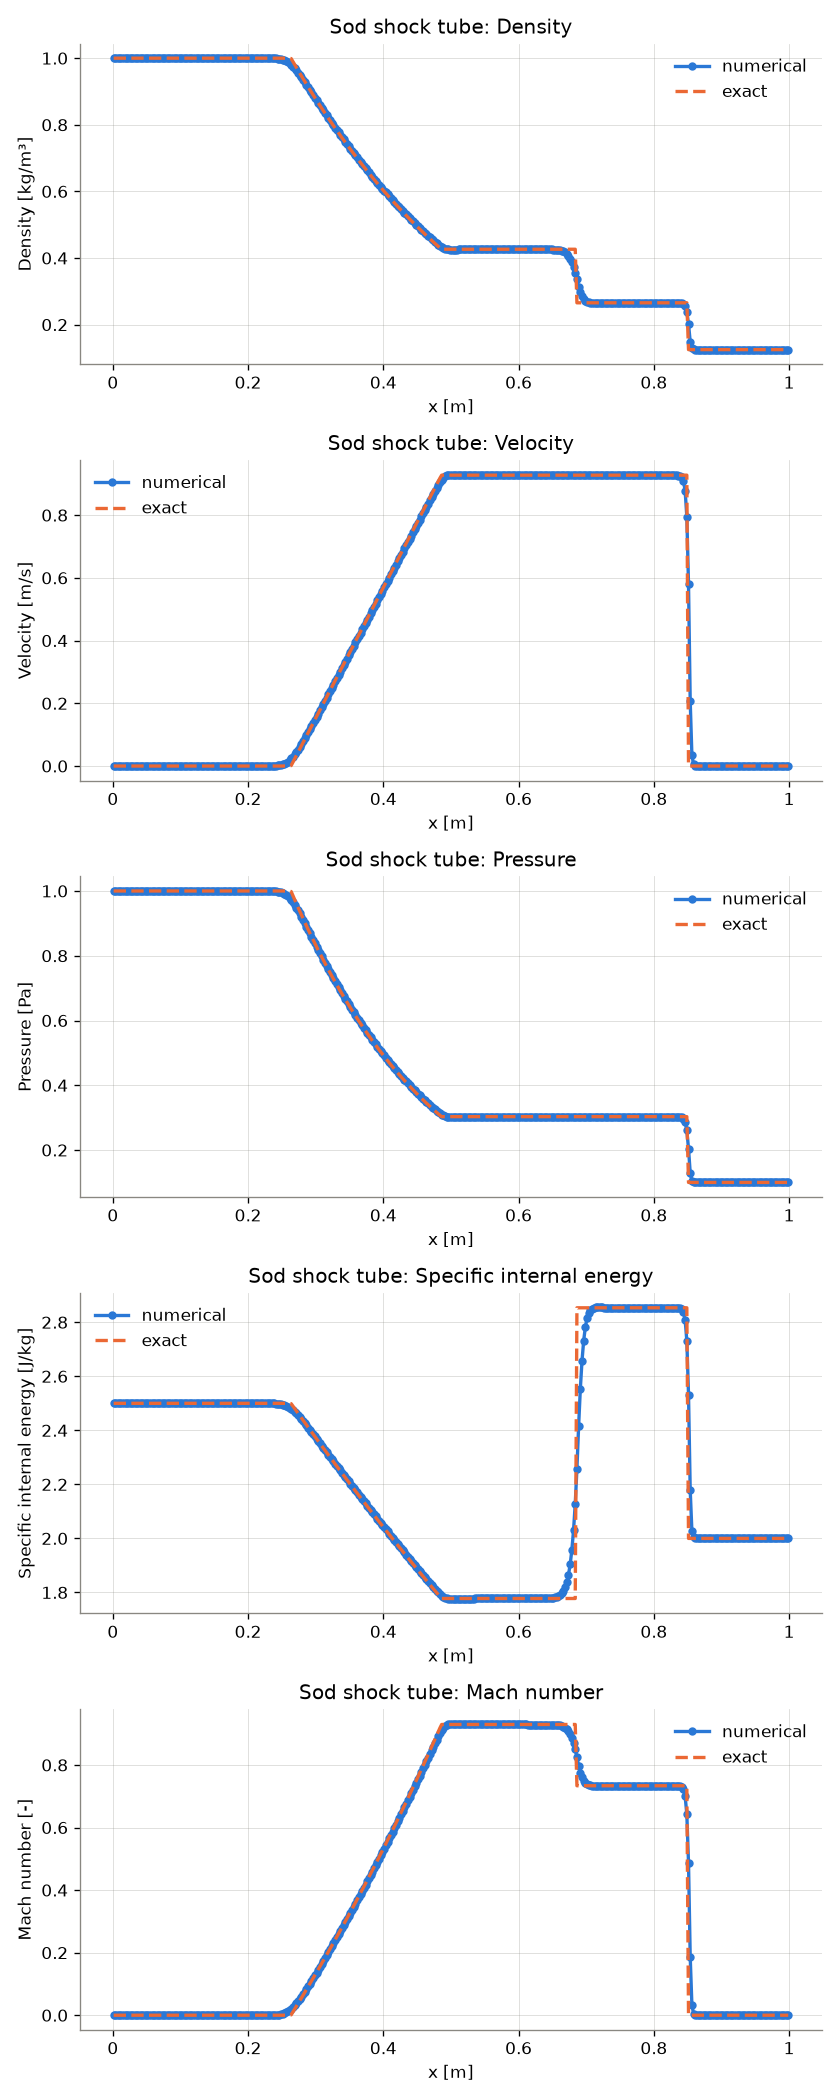

The table this chart was drawn from, first rows:
x_m, rho_kg/m³, u_m/s, p_Pa, e_J/kg, M_-, rho_exact_kg/m³, u_exact_m/s, p_exact_Pa, e_exact_J/kg, M_exact_-
1.250000000000000026e-03, 1.000000000000000000e+00, 0.000000000000000000e+00, 1.000000000000000000e+00, 2.500000000000000444e+00, 0.000000000000000000e+00, 1.000000000000000000e+00, 0.000000000000000000e+00, 1.000000000000000000e+00, 2.500000000000000444e+00, 0.000000000000000000e+00
3.749999999999999861e-03, 1.000000000000000000e+00, 0.000000000000000000e+00, 1.000000000000000000e+00, 2.500000000000000444e+00, 0.000000000000000000e+00, 1.000000000000000000e+00, 0.000000000000000000e+00, 1.000000000000000000e+00, 2.500000000000000444e+00, 0.000000000000000000e+00
6.250000000000000347e-03, 1.000000000000000000e+00, 0.000000000000000000e+00, 1.000000000000000000e+00, 2.500000000000000444e+00, 0.000000000000000000e+00, 1.000000000000000000e+00, 0.000000000000000000e+00, 1.000000000000000000e+00, 2.500000000000000444e+00, 0.000000000000000000e+00
8.750000000000000833e-03, 1.000000000000000000e+00, 0.000000000000000000e+00, 1.000000000000000000e+00, 2.500000000000000444e+00, 0.000000000000000000e+00, 1.000000000000000000e+00, 0.000000000000000000e+00, 1.000000000000000000e+00, 2.500000000000000444e+00, 0.000000000000000000e+00
1.124999999999999958e-02, 1.000000000000000000e+00, 0.000000000000000000e+00, 1.000000000000000000e+00, 2.500000000000000444e+00, 0.000000000000000000e+00, 1.000000000000000000e+00, 0.000000000000000000e+00, 1.000000000000000000e+00, 2.500000000000000444e+00, 0.000000000000000000e+00
1.375000000000000007e-02, 1.000000000000000000e+00, 0.000000000000000000e+00, 1.000000000000000000e+00, 2.500000000000000444e+00, 0.000000000000000000e+00, 1.000000000000000000e+00, 0.000000000000000000e+00, 1.000000000000000000e+00, 2.500000000000000444e+00, 0.000000000000000000e+00
1.625000000000000056e-02, 1.000000000000000000e+00, 0.000000000000000000e+00, 1.000000000000000000e+00, 2.500000000000000444e+00, 0.000000000000000000e+00, 1.000000000000000000e+00, 0.000000000000000000e+00, 1.000000000000000000e+00, 2.500000000000000444e+00, 0.000000000000000000e+00
1.875000000000000278e-02, 1.000000000000000000e+00, 0.000000000000000000e+00, 1.000000000000000000e+00, 2.500000000000000444e+00, 0.000000000000000000e+00, 1.000000000000000000e+00, 0.000000000000000000e+00, 1.000000000000000000e+00, 2.500000000000000444e+00, 0.000000000000000000e+00
2.124999999999999806e-02, 1.000000000000000000e+00, 0.000000000000000000e+00, 1.000000000000000000e+00, 2.500000000000000444e+00, 0.000000000000000000e+00, 1.000000000000000000e+00, 0.000000000000000000e+00, 1.000000000000000000e+00, 2.500000000000000444e+00, 0.000000000000000000e+00
2.375000000000000028e-02, 1.000000000000000000e+00, 0.000000000000000000e+00, 1.000000000000000000e+00, 2.500000000000000444e+00, 0.000000000000000000e+00, 1.000000000000000000e+00, 0.000000000000000000e+00, 1.000000000000000000e+00, 2.500000000000000444e+00, 0.000000000000000000e+00
2.625000000000000250e-02, 1.000000000000000000e+00, 0.000000000000000000e+00, 1.000000000000000000e+00, 2.500000000000000444e+00, 0.000000000000000000e+00, 1.000000000000000000e+00, 0.000000000000000000e+00, 1.000000000000000000e+00, 2.500000000000000444e+00, 0.000000000000000000e+00
2.874999999999999778e-02, 1.000000000000000000e+00, 0.000000000000000000e+00, 1.000000000000000000e+00, 2.500000000000000444e+00, 0.000000000000000000e+00, 1.000000000000000000e+00, 0.000000000000000000e+00, 1.000000000000000000e+00, 2.500000000000000444e+00, 0.000000000000000000e+00
3.125000000000000000e-02, 1.000000000000000000e+00, 0.000000000000000000e+00, 1.000000000000000000e+00, 2.500000000000000444e+00, 0.000000000000000000e+00, 1.000000000000000000e+00, 0.000000000000000000e+00, 1.000000000000000000e+00, 2.500000000000000444e+00, 0.000000000000000000e+00
3.375000000000000222e-02, 1.000000000000000000e+00, 0.000000000000000000e+00, 1.000000000000000000e+00, 2.500000000000000444e+00, 0.000000000000000000e+00, 1.000000000000000000e+00, 0.000000000000000000e+00, 1.000000000000000000e+00, 2.500000000000000444e+00, 0.000000000000000000e+00
3.625000000000000444e-02, 1.000000000000000000e+00, 0.000000000000000000e+00, 1.000000000000000000e+00, 2.500000000000000444e+00, 0.000000000000000000e+00, 1.000000000000000000e+00, 0.000000000000000000e+00, 1.000000000000000000e+00, 2.500000000000000444e+00, 0.000000000000000000e+00
3.874999999999999972e-02, 1.000000000000000000e+00, 0.000000000000000000e+00, 1.000000000000000000e+00, 2.500000000000000444e+00, 0.000000000000000000e+00, 1.000000000000000000e+00, 0.000000000000000000e+00, 1.000000000000000000e+00, 2.500000000000000444e+00, 0.000000000000000000e+00
4.125000000000000194e-02, 1.000000000000000000e+00, 0.000000000000000000e+00, 1.000000000000000000e+00, 2.500000000000000444e+00, 0.000000000000000000e+00, 1.000000000000000000e+00, 0.000000000000000000e+00, 1.000000000000000000e+00, 2.500000000000000444e+00, 0.000000000000000000e+00
4.374999999999999722e-02, 1.000000000000000000e+00, 0.000000000000000000e+00, 1.000000000000000000e+00, 2.500000000000000444e+00, 0.000000000000000000e+00, 1.000000000000000000e+00, 0.000000000000000000e+00, 1.000000000000000000e+00, 2.500000000000000444e+00, 0.000000000000000000e+00
4.624999999999999944e-02, 1.000000000000000000e+00, 0.000000000000000000e+00, 1.000000000000000000e+00, 2.500000000000000444e+00, 0.000000000000000000e+00, 1.000000000000000000e+00, 0.000000000000000000e+00, 1.000000000000000000e+00, 2.500000000000000444e+00, 0.000000000000000000e+00
4.875000000000000167e-02, 1.000000000000000000e+00, 0.000000000000000000e+00, 1.000000000000000000e+00, 2.500000000000000444e+00, 0.000000000000000000e+00, 1.000000000000000000e+00, 0.000000000000000000e+00, 1.000000000000000000e+00, 2.500000000000000444e+00, 0.000000000000000000e+00
5.125000000000000389e-02, 1.000000000000000000e+00, 0.000000000000000000e+00, 1.000000000000000000e+00, 2.500000000000000444e+00, 0.000000000000000000e+00, 1.000000000000000000e+00, 0.000000000000000000e+00, 1.000000000000000000e+00, 2.500000000000000444e+00, 0.000000000000000000e+00
5.374999999999999917e-02, 1.000000000000000000e+00, 0.000000000000000000e+00, 1.000000000000000000e+00, 2.500000000000000444e+00, 0.000000000000000000e+00, 1.000000000000000000e+00, 0.000000000000000000e+00, 1.000000000000000000e+00, 2.500000000000000444e+00, 0.000000000000000000e+00
5.625000000000000139e-02, 1.000000000000000000e+00, 0.000000000000000000e+00, 1.000000000000000000e+00, 2.500000000000000444e+00, 0.000000000000000000e+00, 1.000000000000000000e+00, 0.000000000000000000e+00, 1.000000000000000000e+00, 2.500000000000000444e+00, 0.000000000000000000e+00
5.874999999999999667e-02, 1.000000000000000000e+00, 0.000000000000000000e+00, 1.000000000000000000e+00, 2.500000000000000444e+00, 0.000000000000000000e+00, 1.000000000000000000e+00, 0.000000000000000000e+00, 1.000000000000000000e+00, 2.500000000000000444e+00, 0.000000000000000000e+00
6.124999999999999889e-02, 1.000000000000000000e+00, 0.000000000000000000e+00, 1.000000000000000000e+00, 2.500000000000000444e+00, 0.000000000000000000e+00, 1.000000000000000000e+00, 0.000000000000000000e+00, 1.000000000000000000e+00, 2.500000000000000444e+00, 0.000000000000000000e+00
6.375000000000000111e-02, 1.000000000000000000e+00, 0.000000000000000000e+00, 1.000000000000000000e+00, 2.500000000000000444e+00, 0.000000000000000000e+00, 1.000000000000000000e+00, 0.000000000000000000e+00, 1.000000000000000000e+00, 2.500000000000000444e+00, 0.000000000000000000e+00
6.625000000000000333e-02, 1.000000000000000000e+00, 0.000000000000000000e+00, 1.000000000000000000e+00, 2.500000000000000444e+00, 0.000000000000000000e+00, 1.000000000000000000e+00, 0.000000000000000000e+00, 1.000000000000000000e+00, 2.500000000000000444e+00, 0.000000000000000000e+00
6.875000000000000555e-02, 1.000000000000000000e+00, 0.000000000000000000e+00, 1.000000000000000000e+00, 2.500000000000000444e+00, 0.000000000000000000e+00, 1.000000000000000000e+00, 0.000000000000000000e+00, 1.000000000000000000e+00, 2.500000000000000444e+00, 0.000000000000000000e+00
7.125000000000000777e-02, 1.000000000000000000e+00, 0.000000000000000000e+00, 1.000000000000000000e+00, 2.500000000000000444e+00, 0.000000000000000000e+00, 1.000000000000000000e+00, 0.000000000000000000e+00, 1.000000000000000000e+00, 2.500000000000000444e+00, 0.000000000000000000e+00
7.374999999999999611e-02, 1.000000000000000000e+00, 0.000000000000000000e+00, 1.000000000000000000e+00, 2.500000000000000444e+00, 0.000000000000000000e+00, 1.000000000000000000e+00, 0.000000000000000000e+00, 1.000000000000000000e+00, 2.500000000000000444e+00, 0.000000000000000000e+00
7.624999999999999833e-02, 1.000000000000000000e+00, 0.000000000000000000e+00, 1.000000000000000000e+00, 2.500000000000000444e+00, 0.000000000000000000e+00, 1.000000000000000000e+00, 0.000000000000000000e+00, 1.000000000000000000e+00, 2.500000000000000444e+00, 0.000000000000000000e+00
7.875000000000000056e-02, 1.000000000000000000e+00, 0.000000000000000000e+00, 1.000000000000000000e+00, 2.500000000000000444e+00, 0.000000000000000000e+00, 1.000000000000000000e+00, 0.000000000000000000e+00, 1.000000000000000000e+00, 2.500000000000000444e+00, 0.000000000000000000e+00
8.125000000000000278e-02, 1.000000000000000000e+00, 0.000000000000000000e+00, 1.000000000000000000e+00, 2.500000000000000444e+00, 0.000000000000000000e+00, 1.000000000000000000e+00, 0.000000000000000000e+00, 1.000000000000000000e+00, 2.500000000000000444e+00, 0.000000000000000000e+00
8.375000000000000500e-02, 1.000000000000000000e+00, 0.000000000000000000e+00, 1.000000000000000000e+00, 2.500000000000000444e+00, 0.000000000000000000e+00, 1.000000000000000000e+00, 0.000000000000000000e+00, 1.000000000000000000e+00, 2.500000000000000444e+00, 0.000000000000000000e+00
8.625000000000000722e-02, 1.000000000000000000e+00, 0.000000000000000000e+00, 1.000000000000000000e+00, 2.500000000000000444e+00, 0.000000000000000000e+00, 1.000000000000000000e+00, 0.000000000000000000e+00, 1.000000000000000000e+00, 2.500000000000000444e+00, 0.000000000000000000e+00
8.874999999999999556e-02, 1.000000000000000000e+00, 0.000000000000000000e+00, 1.000000000000000000e+00, 2.500000000000000444e+00, 0.000000000000000000e+00, 1.000000000000000000e+00, 0.000000000000000000e+00, 1.000000000000000000e+00, 2.500000000000000444e+00, 0.000000000000000000e+00
9.124999999999999778e-02, 1.000000000000000000e+00, 0.000000000000000000e+00, 1.000000000000000000e+00, 2.500000000000000444e+00, 0.000000000000000000e+00, 1.000000000000000000e+00, 0.000000000000000000e+00, 1.000000000000000000e+00, 2.500000000000000444e+00, 0.000000000000000000e+00
9.375000000000000000e-02, 1.000000000000000000e+00, 0.000000000000000000e+00, 1.000000000000000000e+00, 2.500000000000000444e+00, 0.000000000000000000e+00, 1.000000000000000000e+00, 0.000000000000000000e+00, 1.000000000000000000e+00, 2.500000000000000444e+00, 0.000000000000000000e+00
9.625000000000000222e-02, 1.000000000000000000e+00, 0.000000000000000000e+00, 1.000000000000000000e+00, 2.500000000000000444e+00, 0.000000000000000000e+00, 1.000000000000000000e+00, 0.000000000000000000e+00, 1.000000000000000000e+00, 2.500000000000000444e+00, 0.000000000000000000e+00
9.875000000000000444e-02, 1.000000000000000000e+00, 0.000000000000000000e+00, 1.000000000000000000e+00, 2.500000000000000444e+00, 0.000000000000000000e+00, 1.000000000000000000e+00, 0.000000000000000000e+00, 1.000000000000000000e+00, 2.500000000000000444e+00, 0.000000000000000000e+00
1.012500000000000067e-01, 1.000000000000000000e+00, 0.000000000000000000e+00, 1.000000000000000000e+00, 2.500000000000000444e+00, 0.000000000000000000e+00, 1.000000000000000000e+00, 0.000000000000000000e+00, 1.000000000000000000e+00, 2.500000000000000444e+00, 0.000000000000000000e+00
1.037500000000000089e-01, 1.000000000000000000e+00, 0.000000000000000000e+00, 1.000000000000000000e+00, 2.500000000000000444e+00, 0.000000000000000000e+00, 1.000000000000000000e+00, 0.000000000000000000e+00, 1.000000000000000000e+00, 2.500000000000000444e+00, 0.000000000000000000e+00
1.062499999999999972e-01, 1.000000000000000000e+00, 0.000000000000000000e+00, 1.000000000000000000e+00, 2.500000000000000444e+00, 0.000000000000000000e+00, 1.000000000000000000e+00, 0.000000000000000000e+00, 1.000000000000000000e+00, 2.500000000000000444e+00, 0.000000000000000000e+00
1.087499999999999994e-01, 1.000000000000000000e+00, 0.000000000000000000e+00, 1.000000000000000000e+00, 2.500000000000000444e+00, 0.000000000000000000e+00, 1.000000000000000000e+00, 0.000000000000000000e+00, 1.000000000000000000e+00, 2.500000000000000444e+00, 0.000000000000000000e+00
1.112500000000000017e-01, 1.000000000000000000e+00, 0.000000000000000000e+00, 1.000000000000000000e+00, 2.500000000000000444e+00, 0.000000000000000000e+00, 1.000000000000000000e+00, 0.000000000000000000e+00, 1.000000000000000000e+00, 2.500000000000000444e+00, 0.000000000000000000e+00
1.137500000000000039e-01, 1.000000000000000000e+00, 0.000000000000000000e+00, 1.000000000000000000e+00, 2.500000000000000444e+00, 0.000000000000000000e+00, 1.000000000000000000e+00, 0.000000000000000000e+00, 1.000000000000000000e+00, 2.500000000000000444e+00, 0.000000000000000000e+00
1.162500000000000061e-01, 1.000000000000000000e+00, 0.000000000000000000e+00, 1.000000000000000000e+00, 2.500000000000000444e+00, 0.000000000000000000e+00, 1.000000000000000000e+00, 0.000000000000000000e+00, 1.000000000000000000e+00, 2.500000000000000444e+00, 0.000000000000000000e+00
1.187499999999999944e-01, 1.000000000000000000e+00, 0.000000000000000000e+00, 1.000000000000000000e+00, 2.500000000000000444e+00, 0.000000000000000000e+00, 1.000000000000000000e+00, 0.000000000000000000e+00, 1.000000000000000000e+00, 2.500000000000000444e+00, 0.000000000000000000e+00
1.212499999999999967e-01, 1.000000000000000000e+00, 0.000000000000000000e+00, 1.000000000000000000e+00, 2.500000000000000444e+00, 0.000000000000000000e+00, 1.000000000000000000e+00, 0.000000000000000000e+00, 1.000000000000000000e+00, 2.500000000000000444e+00, 0.000000000000000000e+00
1.237499999999999989e-01, 1.000000000000000000e+00, 0.000000000000000000e+00, 1.000000000000000000e+00, 2.500000000000000444e+00, 0.000000000000000000e+00, 1.000000000000000000e+00, 0.000000000000000000e+00, 1.000000000000000000e+00, 2.500000000000000444e+00, 0.000000000000000000e+00
1.262500000000000011e-01, 1.000000000000000000e+00, 0.000000000000000000e+00, 1.000000000000000000e+00, 2.500000000000000444e+00, 0.000000000000000000e+00, 1.000000000000000000e+00, 0.000000000000000000e+00, 1.000000000000000000e+00, 2.500000000000000444e+00, 0.000000000000000000e+00
1.287500000000000033e-01, 1.000000000000000000e+00, 0.000000000000000000e+00, 1.000000000000000000e+00, 2.500000000000000444e+00, 0.000000000000000000e+00, 1.000000000000000000e+00, 0.000000000000000000e+00, 1.000000000000000000e+00, 2.500000000000000444e+00, 0.000000000000000000e+00
1.312500000000000056e-01, 1.000000000000000000e+00, 0.000000000000000000e+00, 1.000000000000000000e+00, 2.500000000000000444e+00, 0.000000000000000000e+00, 1.000000000000000000e+00, 0.000000000000000000e+00, 1.000000000000000000e+00, 2.500000000000000444e+00, 0.000000000000000000e+00
1.337500000000000078e-01, 1.000000000000000000e+00, 0.000000000000000000e+00, 1.000000000000000000e+00, 2.500000000000000444e+00, 0.000000000000000000e+00, 1.000000000000000000e+00, 0.000000000000000000e+00, 1.000000000000000000e+00, 2.500000000000000444e+00, 0.000000000000000000e+00
1.362500000000000100e-01, 1.000000000000000000e+00, 0.000000000000000000e+00, 1.000000000000000000e+00, 2.500000000000000444e+00, 0.000000000000000000e+00, 1.000000000000000000e+00, 0.000000000000000000e+00, 1.000000000000000000e+00, 2.500000000000000444e+00, 0.000000000000000000e+00
1.387500000000000122e-01, 1.000000000000000000e+00, 0.000000000000000000e+00, 1.000000000000000000e+00, 2.500000000000000444e+00, 0.000000000000000000e+00, 1.000000000000000000e+00, 0.000000000000000000e+00, 1.000000000000000000e+00, 2.500000000000000444e+00, 0.000000000000000000e+00
1.412500000000000144e-01, 1.000000000000000000e+00, 0.000000000000000000e+00, 1.000000000000000000e+00, 2.500000000000000444e+00, 0.000000000000000000e+00, 1.000000000000000000e+00, 0.000000000000000000e+00, 1.000000000000000000e+00, 2.500000000000000444e+00, 0.000000000000000000e+00
1.437499999999999889e-01, 1.000000000000000000e+00, 0.000000000000000000e+00, 1.000000000000000000e+00, 2.500000000000000444e+00, 0.000000000000000000e+00, 1.000000000000000000e+00, 0.000000000000000000e+00, 1.000000000000000000e+00, 2.500000000000000444e+00, 0.000000000000000000e+00
1.462499999999999911e-01, 1.000000000000000000e+00, 8.323105501350251886e-17, 1.000000000000000000e+00, 2.500000000000000444e+00, 7.034308027020488997e-17, 1.000000000000000000e+00, 0.000000000000000000e+00, 1.000000000000000000e+00, 2.500000000000000444e+00, 0.000000000000000000e+00
1.487499999999999933e-01, 9.999999999999996669e-01, 4.482393582674627374e-16, 9.999999999999994449e-01, 2.500000000000000000e+00, 3.788314007765260089e-16, 1.000000000000000000e+00, 0.000000000000000000e+00, 1.000000000000000000e+00, 2.500000000000000444e+00, 0.000000000000000000e+00
... 340 more rows
